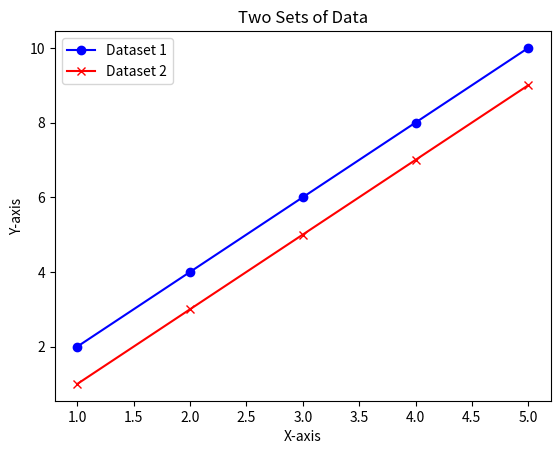

Here is the Python script that generated this plot:
#Fed Model
import matplotlib.pyplot as plt

# earningPerShare = []
# pricePerShare = []

# def generateYield(a,b):
#     ep = []
#     for i in range(len(a)):
#         ep.append(a[i]/b[i])
#     sum=0
#     for i in ep:
#         sum += i
#     return sum/len(ep)

# Sample data
x_data = [1, 2, 3, 4, 5]
y_data1 = [2, 4, 6, 8, 10]
y_data2 = [1, 3, 5, 7, 9]

# Create a new figure
plt.figure()

plt.plot(x_data, y_data1, label='Dataset 1', color='blue', marker='o')
plt.plot(x_data, y_data2, label='Dataset 2', color='red', marker='x')

# Add labels and title
plt.xlabel('X-axis')
plt.ylabel('Y-axis')
plt.title('Two Sets of Data')

# Add a legend
plt.legend()

# Show the plot
plt.show()
